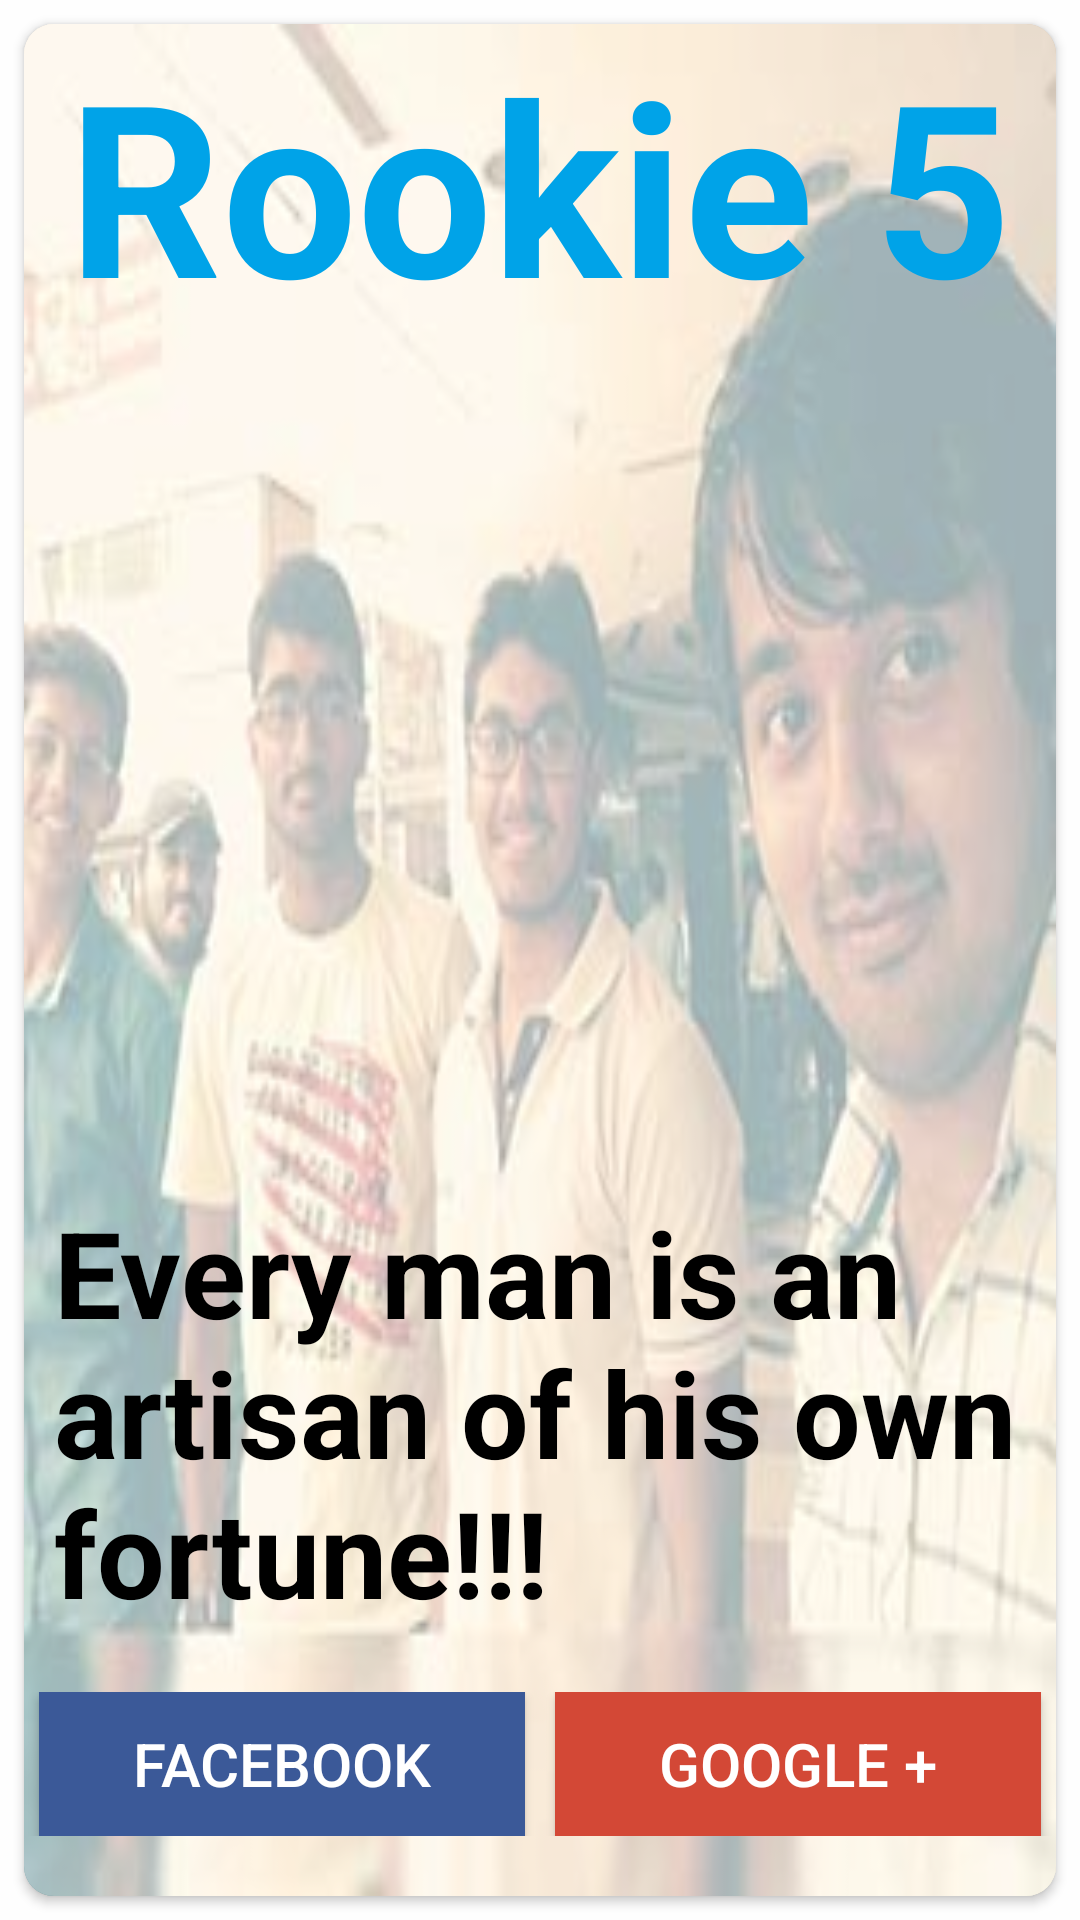

This screen was rendered from an Android layout file. Write that file and the resources it references.
<!-- AndroidManifest.xml: application theme AppTheme -->
<!-- res/layout/fragment_group.xml -->
<FrameLayout
    xmlns:android="http://schemas.android.com/apk/res/android"
    android:layout_width="match_parent"
    android:layout_height="match_parent"
    android:background="#c8ffffff">

    <android.support.v7.widget.CardView
        xmlns:card_view="http://schemas.android.com/apk/res-auto"
        android:id="@+id/group_card_view"
        android:layout_width="match_parent"
        android:layout_height="match_parent"
        android:layout_gravity="center"
        android:layout_margin="8dp"
        android:elevation="15dp"
        card_view:cardCornerRadius="10dp">

        

        <RelativeLayout
            android:layout_width="match_parent"
            android:layout_height="match_parent"
            android:background="@drawable/group">
            <ImageView
                android:layout_width="match_parent"
                android:layout_height="match_parent"
                android:background="#c8ffffff"
                android:alpha=".8"/>

        </RelativeLayout>

        <RelativeLayout
            android:layout_width="match_parent"
            android:layout_height="match_parent"
            android:layout_gravity="center"
            android:gravity="center">

            <TextView
                android:id="@+id/groupTextView1"
                android:layout_width="match_parent"
                android:layout_height="wrap_content"
                android:gravity="center_horizontal"
                android:text="Rookie 5"
                android:textColor="@color/colorPrimary"
                android:textStyle="bold"
                android:textSize="80sp" />

            <TextView
                android:id="@+id/groupTextView2"
                android:layout_width="match_parent"
                android:layout_height="wrap_content"
                android:layout_above="@+id/group_social_buttons"
                android:layout_marginLeft="10dp"
                android:layout_marginRight="10dp"
                android:layout_marginTop="20dp"
                android:text="@string/group"
                android:textColor="#000"
                android:textSize="40sp"
                android:textStyle="bold"/>

            <LinearLayout
                android:id="@+id/group_social_buttons"
                android:layout_width="match_parent"
                android:layout_height="wrap_content"
                android:layout_alignParentBottom="true"
                android:layout_marginBottom="20dp"
                android:layout_marginTop="20dp"
                android:weightSum="2">

                <Button
                    android:id="@+id/groupButtonFacebook"
                    android:layout_width="match_parent"
                    android:layout_height="wrap_content"
                    android:layout_marginLeft="5dp"
                    android:layout_marginRight="5dp"
                    android:layout_weight="1"
                    android:background="#3b5998"
                    android:text="@string/facebook"
                    android:textColor="#FFFFFF"
                    android:textSize="20sp" />

                <Button
                    android:id="@+id/groupButtonGoogle"
                    android:layout_width="match_parent"
                    android:layout_height="wrap_content"
                    android:layout_marginLeft="5dp"
                    android:layout_marginRight="5dp"
                    android:layout_weight="1"
                    android:background="#d34836"
                    android:text="@string/google"
                    android:textColor="#FFFFFF"
                    android:textSize="20sp" />

            </LinearLayout>

        </RelativeLayout>

    </android.support.v7.widget.CardView>

</FrameLayout>
<!-- resources referenced by this layout -->
<resources>
  <color name="colorPrimary">#00A3E8</color>
  <!-- drawable group: jpg bitmap (drawable, 65187 bytes) -->
  <string name="facebook">Facebook</string>
  <string name="google">Google +</string>
  <string name="group">
          Every man is an artisan of his own fortune!!!
      </string>
  <style name="AppTheme" parent="Theme.AppCompat.Light.DarkActionBar">
          
          <item name="colorPrimary">@color/colorPrimary</item>
          <item name="colorPrimaryDark">@color/colorPrimaryDark</item>
          <item name="colorAccent">@color/colorAccent</item>
      </style>
  <color name="colorPrimaryDark">#125688</color>
  <color name="colorAccent">#00A3E8</color>
</resources>
